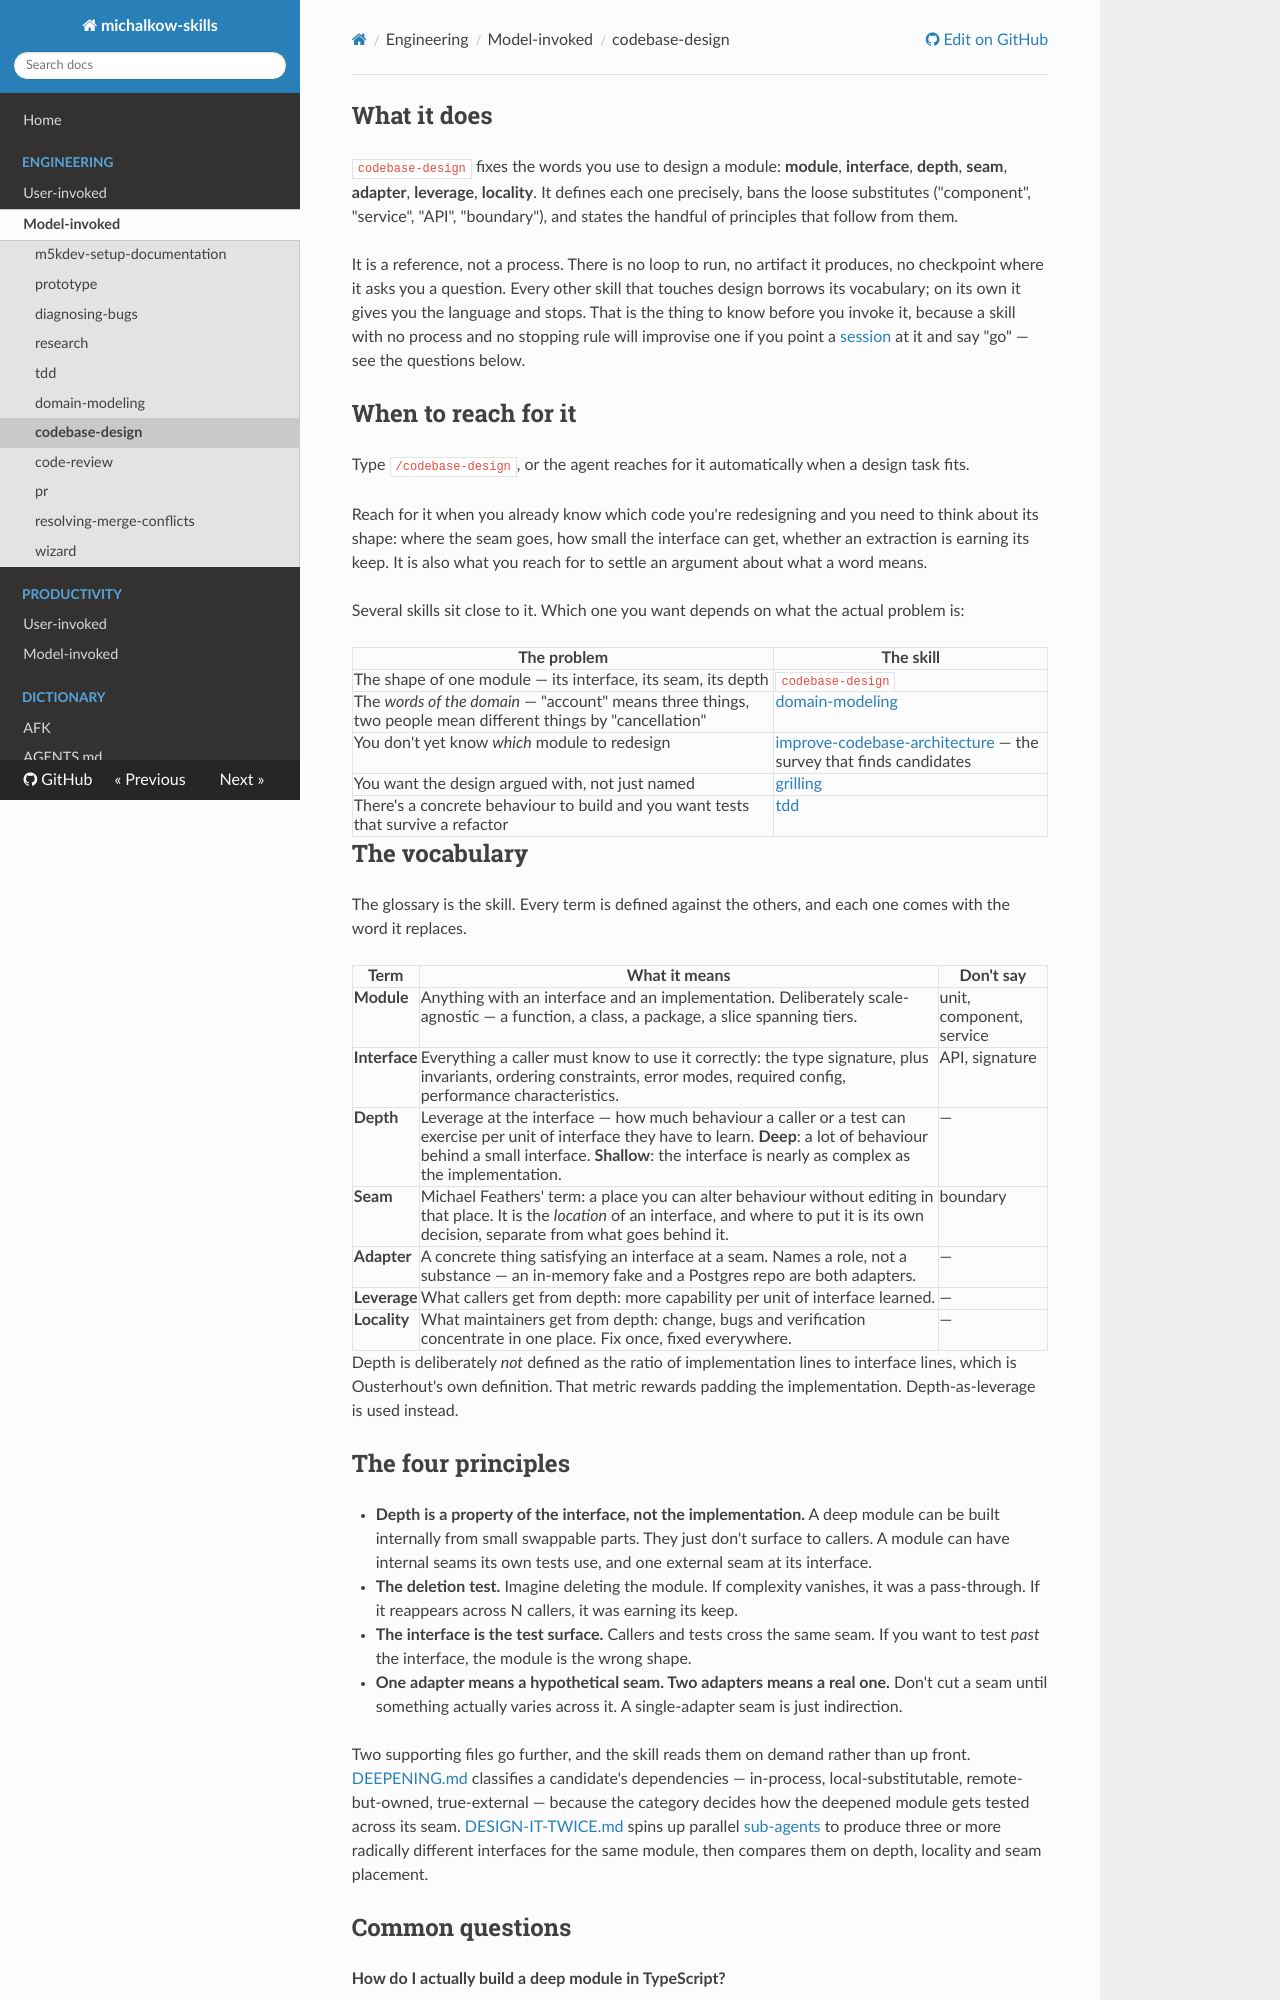

repository: michalkow/skills · page: codebase-design/index.html · generator: mkdocs

## What it does

`codebase-design` fixes the words you use to design a module: **module**, **interface**, **depth**, **seam**, **adapter**, **leverage**, **locality**. It defines each one precisely, bans the loose substitutes ("component", "service", "API", "boundary"), and states the handful of principles that follow from them.

It is a reference, not a process. There is no loop to run, no artifact it produces, no checkpoint where it asks you a question. Every other skill that touches design borrows its vocabulary; on its own it gives you the language and stops. That is the thing to know before you invoke it, because a skill with no process and no stopping rule will improvise one if you point a [session](https://michalkow.github.io/skills/dictionary/session) at it and say "go" — see the questions below.

## When to reach for it

Type `/codebase-design`, or the agent reaches for it automatically when a design task fits.

Reach for it when you already know which code you're redesigning and you need to think about its shape: where the seam goes, how small the interface can get, whether an extraction is earning its keep. It is also what you reach for to settle an argument about what a word means.

Several skills sit close to it. Which one you want depends on what the actual problem is:

| The problem | The skill |
|---|---|
| The shape of one module — its interface, its seam, its depth | `codebase-design` |
| The *words of the domain* — "account" means three things, two people mean different things by "cancellation" | [domain-modeling](https://michalkow.github.io/skills/domain-modeling) |
| You don't yet know *which* module to redesign | [improve-codebase-architecture](https://michalkow.github.io/skills/improve-codebase-architecture) — the survey that finds candidates |
| You want the design argued with, not just named | [grilling](https://michalkow.github.io/skills/grilling) |
| There's a concrete behaviour to build and you want tests that survive a refactor | [tdd](https://michalkow.github.io/skills/tdd) |

## The vocabulary

The glossary is the skill. Every term is defined against the others, and each one comes with the word it replaces.

| Term | What it means | Don't say |
|---|---|---|
| **Module** | Anything with an interface and an implementation. Deliberately scale-agnostic — a function, a class, a package, a slice spanning tiers. | unit, component, service |
| **Interface** | Everything a caller must know to use it correctly: the type signature, plus invariants, ordering constraints, error modes, required config, performance characteristics. | API, signature |
| **Depth** | Leverage at the interface — how much behaviour a caller or a test can exercise per unit of interface they have to learn. **Deep**: a lot of behaviour behind a small interface. **Shallow**: the interface is nearly as complex as the implementation. | — |
| **Seam** | Michael Feathers' term: a place you can alter behaviour without editing in that place. It is the *location* of an interface, and where to put it is its own decision, separate from what goes behind it. | boundary |
| **Adapter** | A concrete thing satisfying an interface at a seam. Names a role, not a substance — an in-memory fake and a Postgres repo are both adapters. | — |
| **Leverage** | What callers get from depth: more capability per unit of interface learned. | — |
| **Locality** | What maintainers get from depth: change, bugs and verification concentrate in one place. Fix once, fixed everywhere. | — |

Depth is deliberately *not* defined as the ratio of implementation lines to interface lines, which is Ousterhout's own definition. That metric rewards padding the implementation. Depth-as-leverage is used instead.

## The four principles

- **Depth is a property of the interface, not the implementation.** A deep module can be built internally from small swappable parts. They just don't surface to callers. A module can have internal seams its own tests use, and one external seam at its interface.
- **The deletion test.** Imagine deleting the module. If complexity vanishes, it was a pass-through. If it reappears across N callers, it was earning its keep.
- **The interface is the test surface.** Callers and tests cross the same seam. If you want to test *past* the interface, the module is the wrong shape.
- **One adapter means a hypothetical seam. Two adapters means a real one.** Don't cut a seam until something actually varies across it. A single-adapter seam is just indirection.

Two supporting files go further, and the skill reads them on demand rather than up front. [DEEPENING.md](https://github.com/mattpocock/skills/blob/main/skills/engineering/codebase-design/DEEPENING.md) classifies a candidate's dependencies — in-process, local-substitutable, remote-but-owned, true-external — because the category decides how the deepened module gets tested across its seam. [DESIGN-IT-TWICE.md](https://github.com/mattpocock/skills/blob/main/skills/engineering/codebase-design/DESIGN-IT-TWICE.md) spins up parallel [sub-agents](https://michalkow.github.io/skills/dictionary/subagent) to produce three or more radically different interfaces for the same module, then compares them on depth, locality and seam placement.
